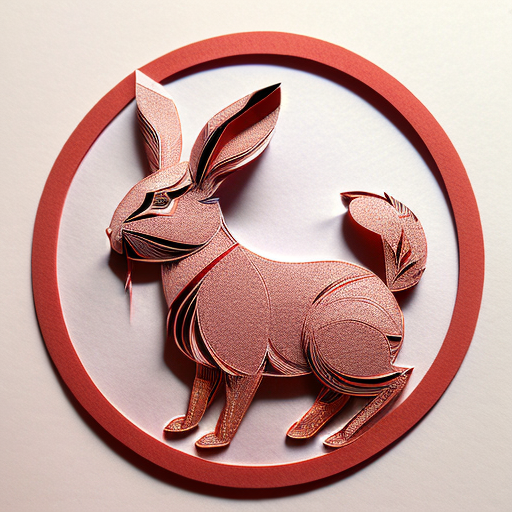
Generation parameters embedded in this image by AUTOMATIC1111 Stable Diffusion web UI or a fork of it (Forge, ...) (PNG 'parameters' text chunk):
(((masterpiece))), best quality,
((Chinese paper-cut art of a cute rabbit)), ((Chinese paper-cut)), ((complicated paper-cut with many paper layers)), ((every paper layer with shadows)), (round red paper background), single color on each paper layer, front light, (detailed accurate rabbit face), Chinese copper coins as small pendant on background, three-dimensional
Negative prompt: ((blurry)), watermark, signature, text, weird face, human hands, human fingers
Steps: 32, Sampler: Euler a, CFG scale: 9.5, Seed: 3905203570, Size: 512x512, Model hash: 3d12f43543, Model: realisticVisionV12_v12